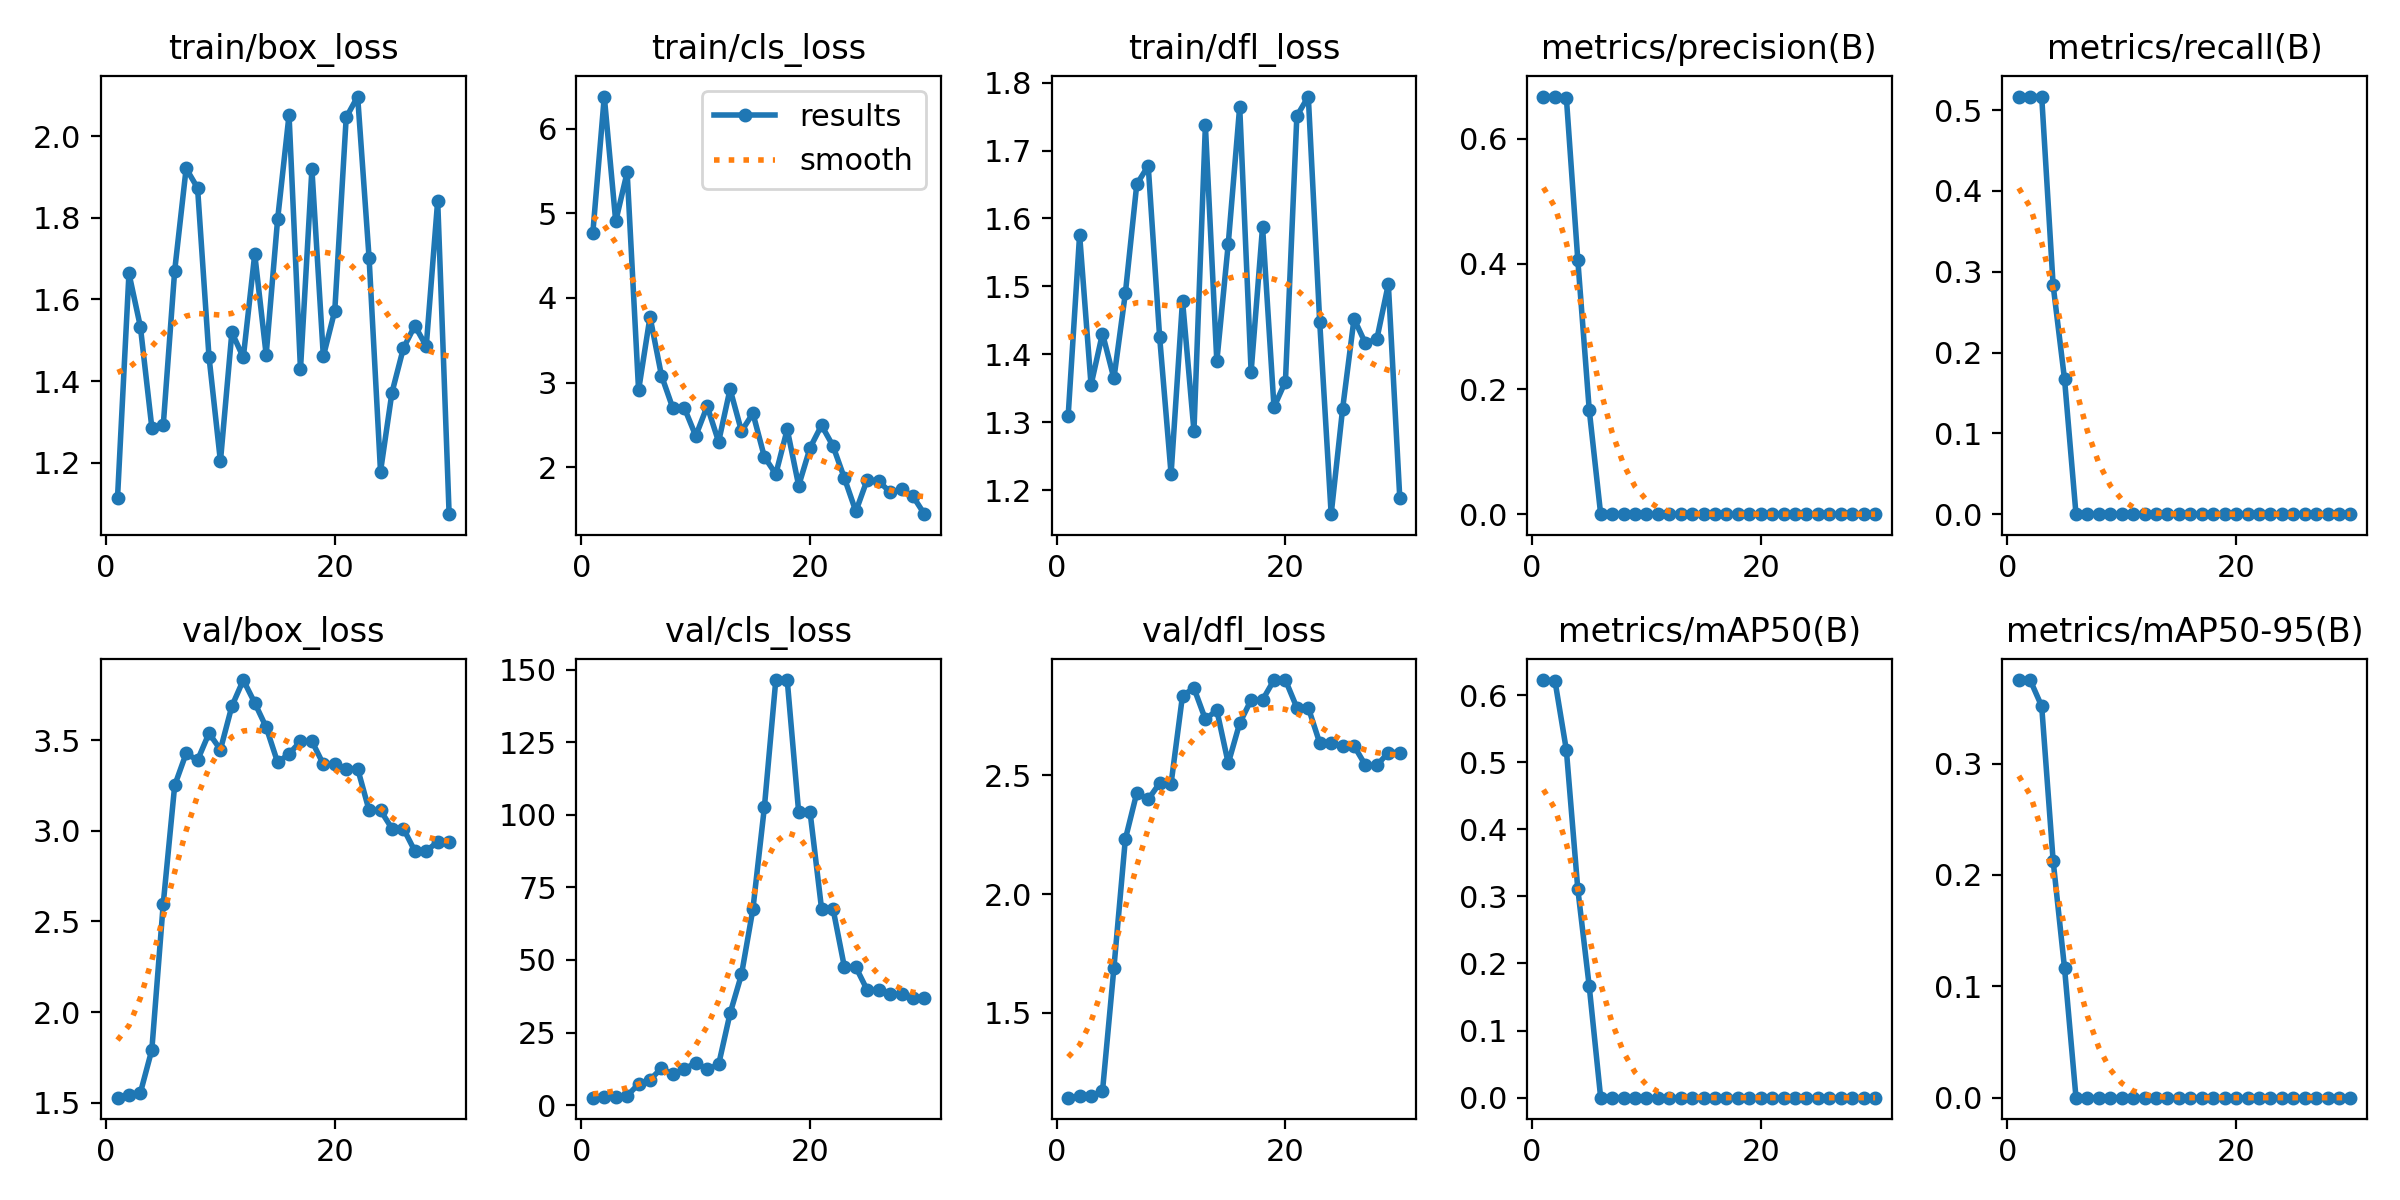

Source data for this figure (header and first rows):
epoch, time, train/box_loss, train/cls_loss, train/dfl_loss, metrics/precision(B), metrics/recall(B), metrics/mAP50(B), metrics/mAP50-95(B), val/box_loss, val/cls_loss, val/dfl_loss, lr/pg0, lr/pg1, lr/pg2
1, 9.435, 1.114, 4.771, 1.31, 0.6675, 0.5167, 0.6224, 0.375, 1.528, 2.557, 1.143, 0.1, 0, 0
2, 10.27, 1.664, 6.378, 1.576, 0.6675, 0.5167, 0.6216, 0.3749, 1.545, 2.632, 1.15, 0.09912, 0.0001161, 0.0001161
3, 10.66, 1.533, 4.905, 1.355, 0.6654, 0.5167, 0.518, 0.3515, 1.555, 2.683, 1.15, 0.09822, 0.0002243, 0.0002243
4, 11.03, 1.286, 5.484, 1.431, 0.4063, 0.2833, 0.3109, 0.2128, 1.791, 3.217, 1.17, 0.09732, 0.0003246, 0.0003246
5, 11.63, 1.292, 2.91, 1.365, 0.1667, 0.1667, 0.1658, 0.1161, 2.598, 7.248, 1.69, 0.09642, 0.000417, 0.000417
6, 11.99, 1.671, 3.778, 1.49, 0, 0, 0, 0, 3.251, 8.753, 2.231, 0.0955, 0.0005014, 0.0005014
7, 12.59, 1.921, 3.084, 1.65, 0, 0, 0, 0, 3.427, 12.65, 2.426, 0.09458, 0.0005779, 0.0005779
8, 12.96, 1.873, 2.698, 1.677, 0, 0, 0, 0, 3.39, 10.62, 2.398, 0.09365, 0.0006464, 0.0006464
9, 13.39, 1.46, 2.702, 1.425, 0, 0, 0, 0, 3.539, 12.39, 2.467, 0.09271, 0.0007071, 0.0007071
10, 13.94, 1.203, 2.371, 1.224, 0, 0, 0, 0, 3.448, 14.59, 2.465, 0.09176, 0.0007598, 0.0007598
11, 14.31, 1.519, 2.722, 1.479, 0, 0, 0, 0, 3.688, 12.31, 2.835, 0.0908, 0.0008045, 0.0008045
12, 14.91, 1.458, 2.303, 1.288, 0, 0, 0, 0, 3.832, 13.99, 2.866, 0.08984, 0.0008414, 0.0008414
13, 15.45, 1.711, 2.924, 1.737, 0, 0, 0, 0, 3.706, 31.56, 2.735, 0.08887, 0.0008703, 0.0008703
14, 15.8, 1.465, 2.427, 1.39, 0, 0, 0, 0, 3.572, 44.98, 2.774, 0.08789, 0.0008913, 0.0008913
15, 16.4, 1.796, 2.638, 1.563, 0, 0, 0, 0, 3.378, 67.57, 2.55, 0.0869, 0.0009044, 0.0009044
16, 16.76, 2.052, 2.124, 1.764, 0, 0, 0, 0, 3.424, 102.5, 2.719, 0.08591, 0.0009095, 0.0009095
17, 17.36, 1.429, 1.921, 1.375, 0, 0, 0, 0, 3.495, 146.4, 2.817, 0.08491, 0.0009067, 0.0009067
18, 17.67, 1.919, 2.449, 1.588, 0, 0, 0, 0, 3.495, 146.4, 2.817, 0.0839, 0.0008959, 0.0008959
19, 18.08, 1.461, 1.785, 1.323, 0, 0, 0, 0, 3.367, 100.8, 2.901, 0.08288, 0.0008773, 0.0008773
20, 18.42, 1.572, 2.232, 1.36, 0, 0, 0, 0, 3.367, 100.8, 2.901, 0.08185, 0.0008507, 0.0008507
21, 25.29, 2.046, 2.497, 1.751, 0, 0, 0, 0, 3.343, 67.68, 2.784, 0.08082, 0.0008162, 0.0008162
22, 25.94, 2.097, 2.254, 1.779, 0, 0, 0, 0, 3.343, 67.68, 2.784, 0.07977, 0.0007737, 0.0007737
23, 26.31, 1.702, 1.873, 1.447, 0, 0, 0, 0, 3.113, 47.52, 2.636, 0.07872, 0.0007234, 0.0007234
24, 26.65, 1.178, 1.481, 1.165, 0, 0, 0, 0, 3.113, 47.52, 2.636, 0.07767, 0.0006651, 0.0006651
25, 27.2, 1.372, 1.857, 1.32, 0, 0, 0, 0, 3.013, 39.58, 2.624, 0.0766, 0.0005988, 0.0005988
26, 27.52, 1.48, 1.836, 1.452, 0, 0, 0, 0, 3.013, 39.58, 2.624, 0.07552, 0.0005247, 0.0005247
27, 27.88, 1.536, 1.708, 1.416, 0, 0, 0, 0, 2.889, 38.2, 2.542, 0.07444, 0.0004426, 0.0004426
28, 28.45, 1.486, 1.74, 1.423, 0, 0, 0, 0, 2.889, 38.2, 2.542, 0.07335, 0.0003525, 0.0003525
29, 29.06, 1.842, 1.658, 1.503, 0, 0, 0, 0, 2.939, 36.8, 2.596, 0.07225, 0.0002546, 0.0002546
30, 29.61, 1.074, 1.448, 1.189, 0, 0, 0, 0, 2.939, 36.8, 2.596, 0.07115, 0.0001487, 0.0001487
